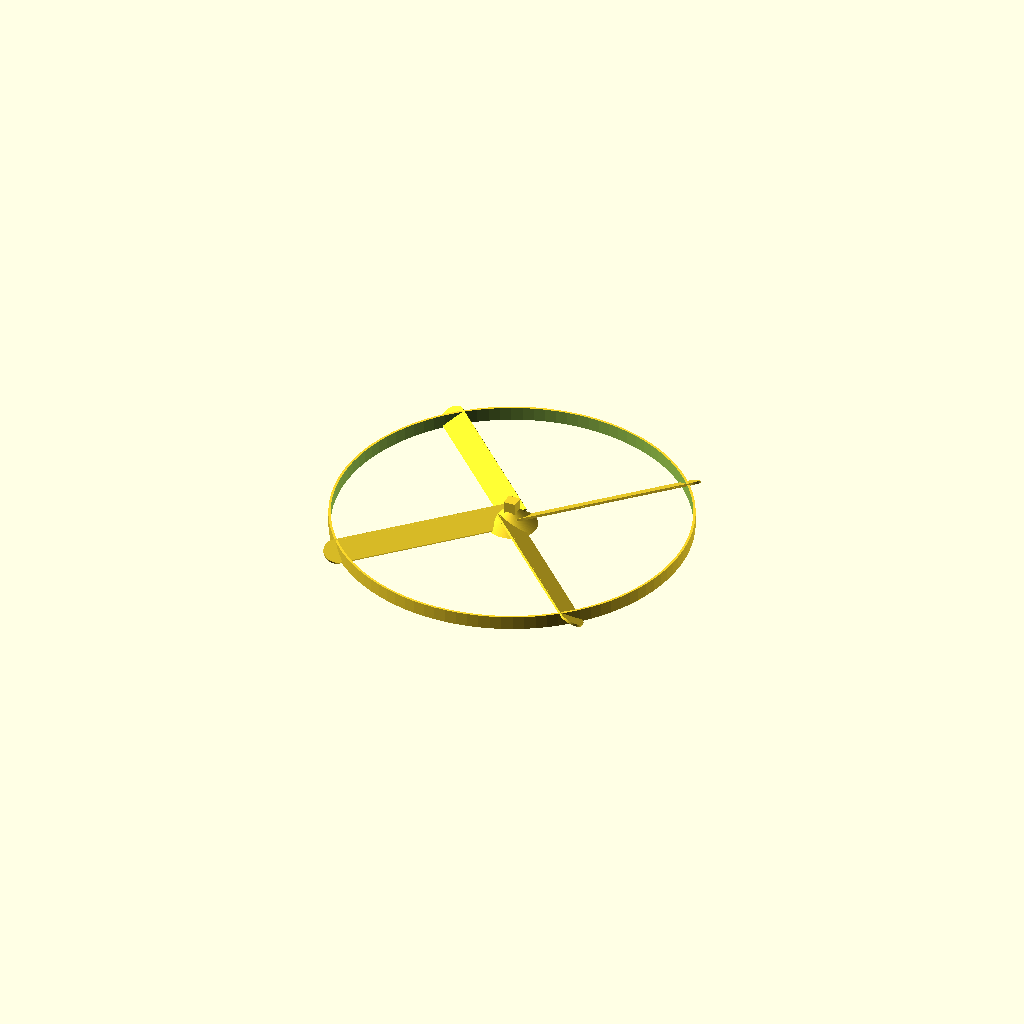
Cell 1: the model at its default parameters.
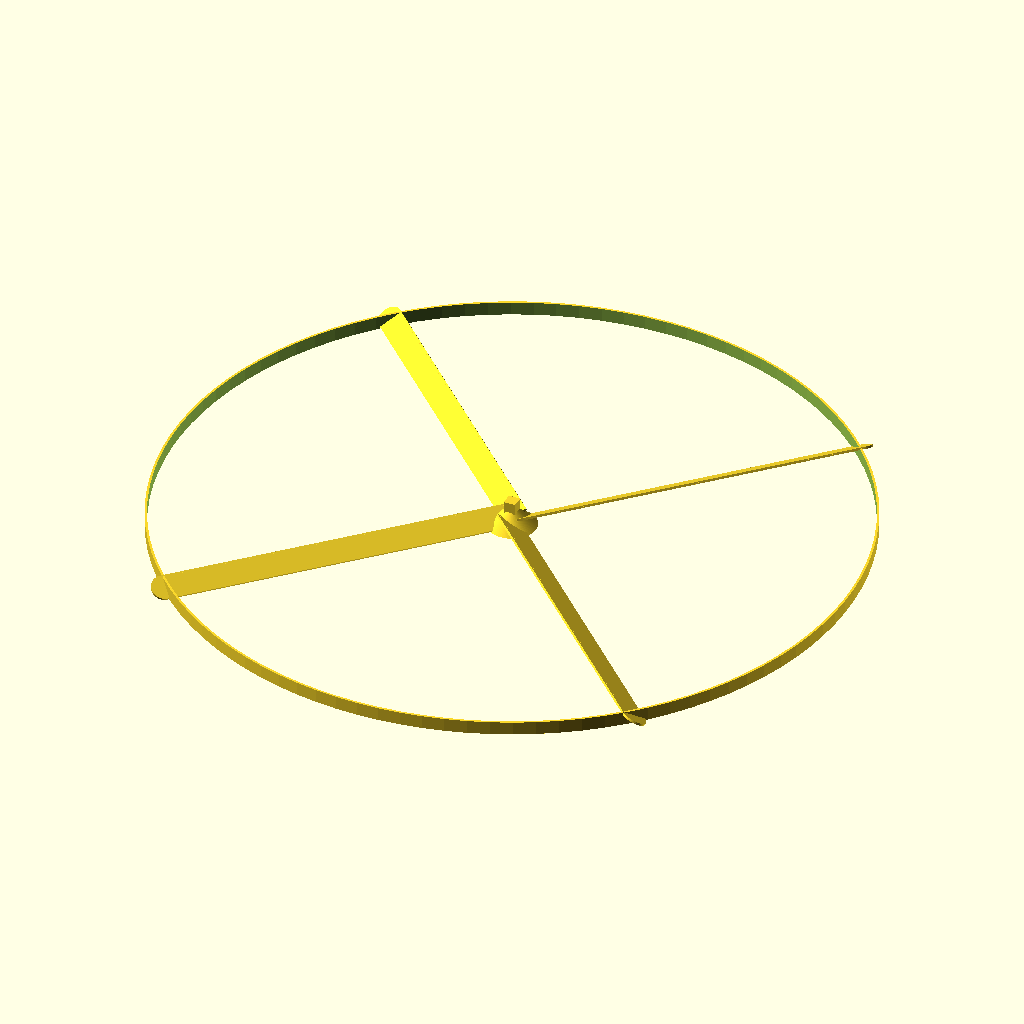
Cell 2 — blade_radius set to 140, the other parameters unchanged.
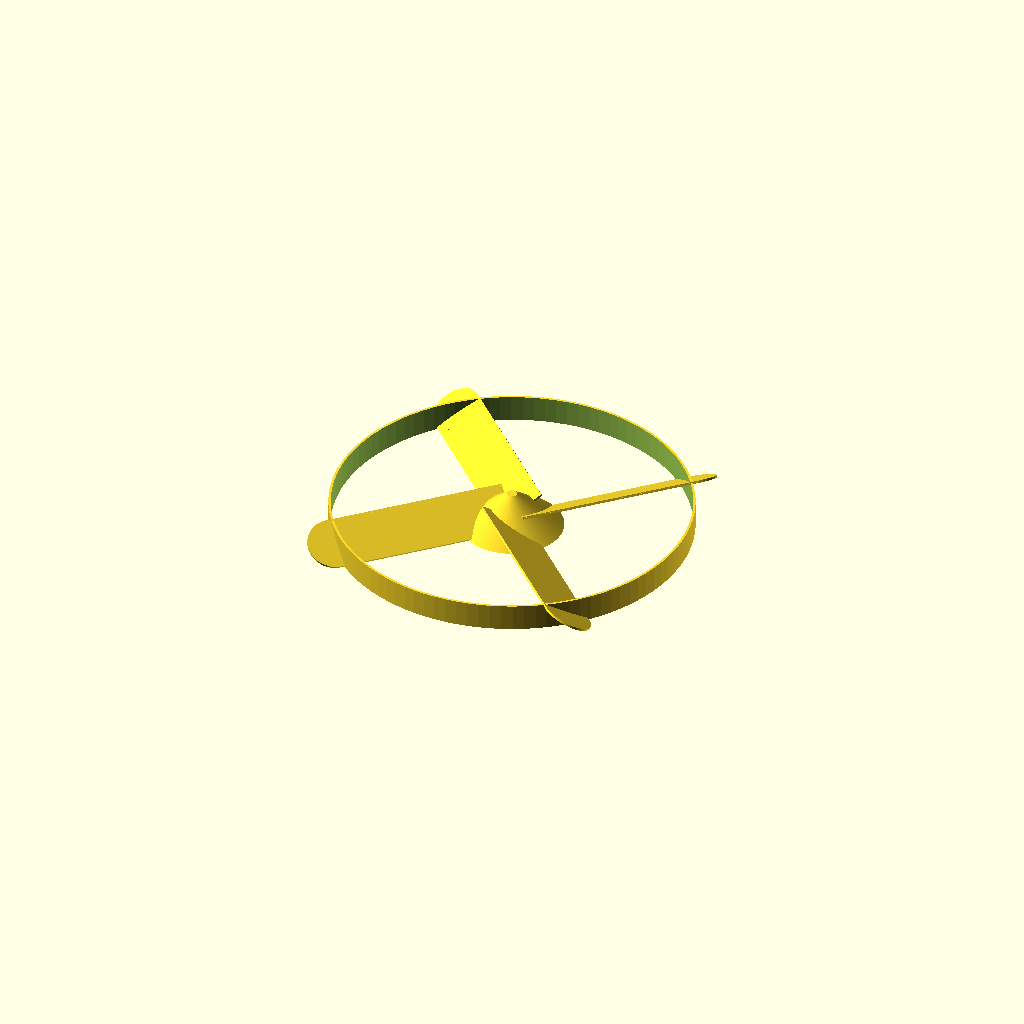
Cell 3: the same model with blade_width = 20.
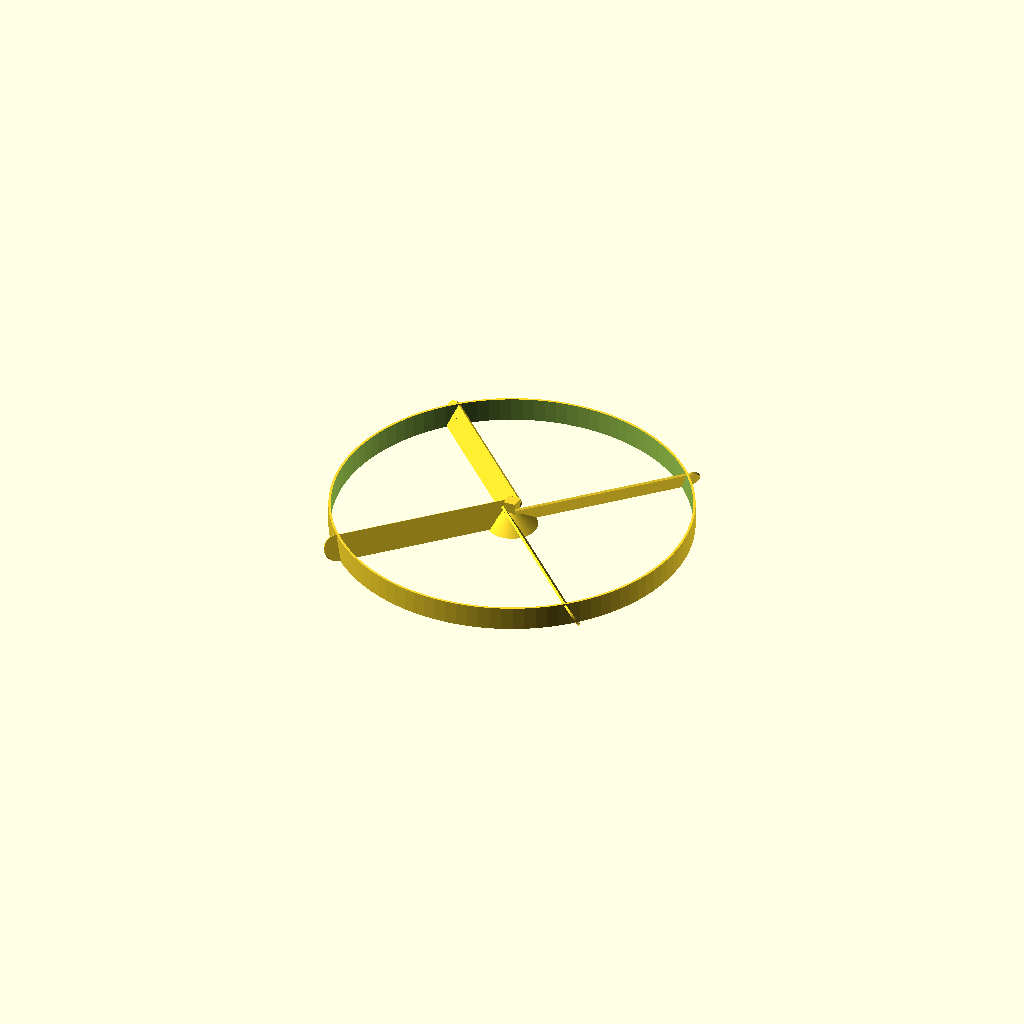
Cell 4 — blade_pitch set to 60, the other parameters unchanged.
All cells are drawn from one camera (rotation 55°, 0°, 25°, orthographic, colour scheme Cornfield), so only the parameter changes between them.
Source of the model, macos/system/library/openscad/0663_Whirly_One__OpenSCAD.scad:
// [FL_INDEX: keywords="openscad, 3d_parametric, Whirly_One__OpenSCAD, csg_solid" | COT="Parametric OpenSCAD design from 3DCodeverse"]
// Title: Whirly One (OpenSCAD)

// The Whirly One
//  by seedwire
//
//  A whirly copter-like thing inspired by the venerable wooden namesake.
//  N.B. requires good first and second layer bed adhesion.
//
//  Also doubles as a simple pin-wheel, or fan rotor...
//
//  Best sliced with 2 shells at 10% infill

blade_radius = 70;
blade_width = 10;
blade_thickness = 0.9;
blade_pitch = 30;
handle_length = 8; // 8mm for hand block, 90mm for handle

handblock = 0;
outer_ring = 1;
rotors = 1;

$fn=100;

translate([0,0,-0.3]) if(rotors == 1) { 
	// a handle
		union() { 
			cylinder(r=2, h=handle_length-4.75/2.1);
			cylinder(r1=blade_width, r2=2, h=blade_width*0.707);
			translate([0,0,handle_length]) cube([4.75,4.75,5.75], center=true); // key to fit into string spinner thingy...
	
			//sphere(r=2); // alternate end-stop
			cylinder(r=blade_width/2, h=0.6);
		}
		//translate([0,0,2]) cylinder(r=1, h=handle_length-1);

	// some rotors
	translate([0,0,0]) rotate([0,0,45]) union() {

	for(i=[0:3]){
		rotate([0,0,90*i]) rotor();
	}
}

// optional outer ring
if(outer_ring == 1) 
	difference() {
		cylinder(r=blade_radius, h=(blade_width+blade_thickness)*sin(blade_pitch));
		translate([0,0,-0.035]) cylinder(r=blade_radius-blade_thickness, h=(blade_width+blade_thickness)*1.2*sin(blade_pitch));
	}


}


// The string spinner thingy
if(handblock == 1) {
	translate([blade_radius + 30,-25,-0.3]) union() { 

	rotate([0,0,0]) spinner_thingy();

	// The hand block
	translate([0,35,14]) rotate([180,0,180]) difference() {
		minkowski() { minkowski() { minkowski() { 
			hull() { 
				cube([30,30,15], center=true);
				translate([0,20,0]) cube([15,30,15], center=true);
			}
			translate([0,0,0]) cylinder(r=3, h=1, center=true);
		}
			rotate([90,0,0]) cylinder(r=3, h=1, center=true);
		}
			rotate([0,90,0]) cylinder(r=3, h=1, center=true);
		}
		translate([0,0,-14.01]) scale([1.15,1.15,1.15]) spinner_thingy(0);
	 } 
	}
}

//////
// Tear-away printing support
//
if(handblock == 1) { 
	translate([112.5,-20,0]) cube([10,80,0.6], center=true);
	translate([87,-20,0]) cube([10,80,0.6], center=true);
	translate([110,-35,0]) cube([80,10,0.6], center=true);
	translate([110,-17,0]) cube([80,5,0.6], center=true);
	translate([110,35,0]) cube([80,10,0.6], center=true);
}

module rotor()
{
	translate([-blade_radius,-blade_width/2+blade_width*sin(blade_pitch)/2,0]) rotate([blade_pitch,0,0]) union() {

		cube([blade_radius,blade_width,blade_thickness]);
		translate([-blade_width/16, blade_width/2,0]) cylinder(r=blade_width/2,h=blade_thickness);
	}
}

module spinner_thingy(final = 1)
{
 union() { 
	difference() {
		cylinder(r=7, h=15);
		if(final) union() {
			cube([6,6,6], center=true);	// slot for rotor
			translate([0,12,8]) rotate([90,0,0]) cylinder(r=2, h=25); // hole for string
		}
	}
	difference() { 
		translate([0,0,15]) sphere(r=7);
		if(final) translate([0,12,8]) rotate([90,0,0]) cylinder(r=2, h=25); // hole for string
	}
 }

 if(final == 0) {
	translate([0,0,4]) cylinder(r=14, h=11);
	translate([14-4,-12.5,9.5]) cube([8,25,11], center=true);
 }
}
Customizer parameters (derived from the source; name, type, default, range or options):
blade_radius: number, default 70
blade_width: number, default 10
blade_thickness: number, default 0.9
blade_pitch: number, default 30
handle_length: number, default 8
handblock: number, default 0
outer_ring: number, default 1
rotors: number, default 1
